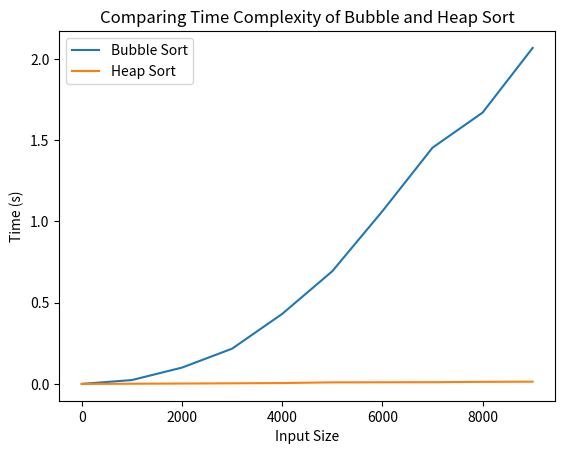

This chart was generated by the following Python code:
import random
import time
import matplotlib.pyplot as plt

def bubble_sort(arr):
    n = len(arr)
    for i in range(n):
        for j in range(0, n-i-1):
            if arr[j] > arr[j+1] :
                arr[j], arr[j+1] = arr[j+1], arr[j]

def heap_sort(arr):
    n = len(arr)
    for i in range(n // 2 - 1, -1, -1):
        heapify(arr, n, i)
    for i in range(n - 1, 0, -1):
        arr[i], arr[0] = arr[0], arr[i]
        heapify(arr, i, 0)

def heapify(arr, n, i):
    largest = i
    l = 2 * i + 1
    r = 2 * i + 2
    if l < n and arr[i] < arr[l]:
        largest = l
    if r < n and arr[largest] < arr[r]:
        largest = r
    if largest != i:
        arr[i], arr[largest] = arr[largest], arr[i]
        heapify(arr, n, largest)

# Initialize empty lists to store input sizes and corresponding times
input_sizes = []
times = []
heap_sort_times = []

# Set the maximum input size to test
max_input_size = 10000

# Test bubble sort with different input sizes and record the time taken
for i in range(1, max_input_size+1, 1000):
    input_sizes.append(i)
    arr = [random.randint(1, 100) for _ in range(i)]
    start_time = time.time()
    bubble_sort(arr)
    end_time = time.time()
    times.append(end_time - start_time)

    start = time.time()
    heap_sort(arr)
    end = time.time()
    heap_sort_times.append(end - start)

# Plot the graph
plt.plot(input_sizes, times, label="Bubble Sort")
plt.plot(input_sizes, heap_sort_times, label="Heap Sort")
plt.xlabel('Input Size')
plt.ylabel('Time (s)')
plt.title("Comparing Time Complexity of Bubble and Heap Sort")
plt.legend()
plt.show()